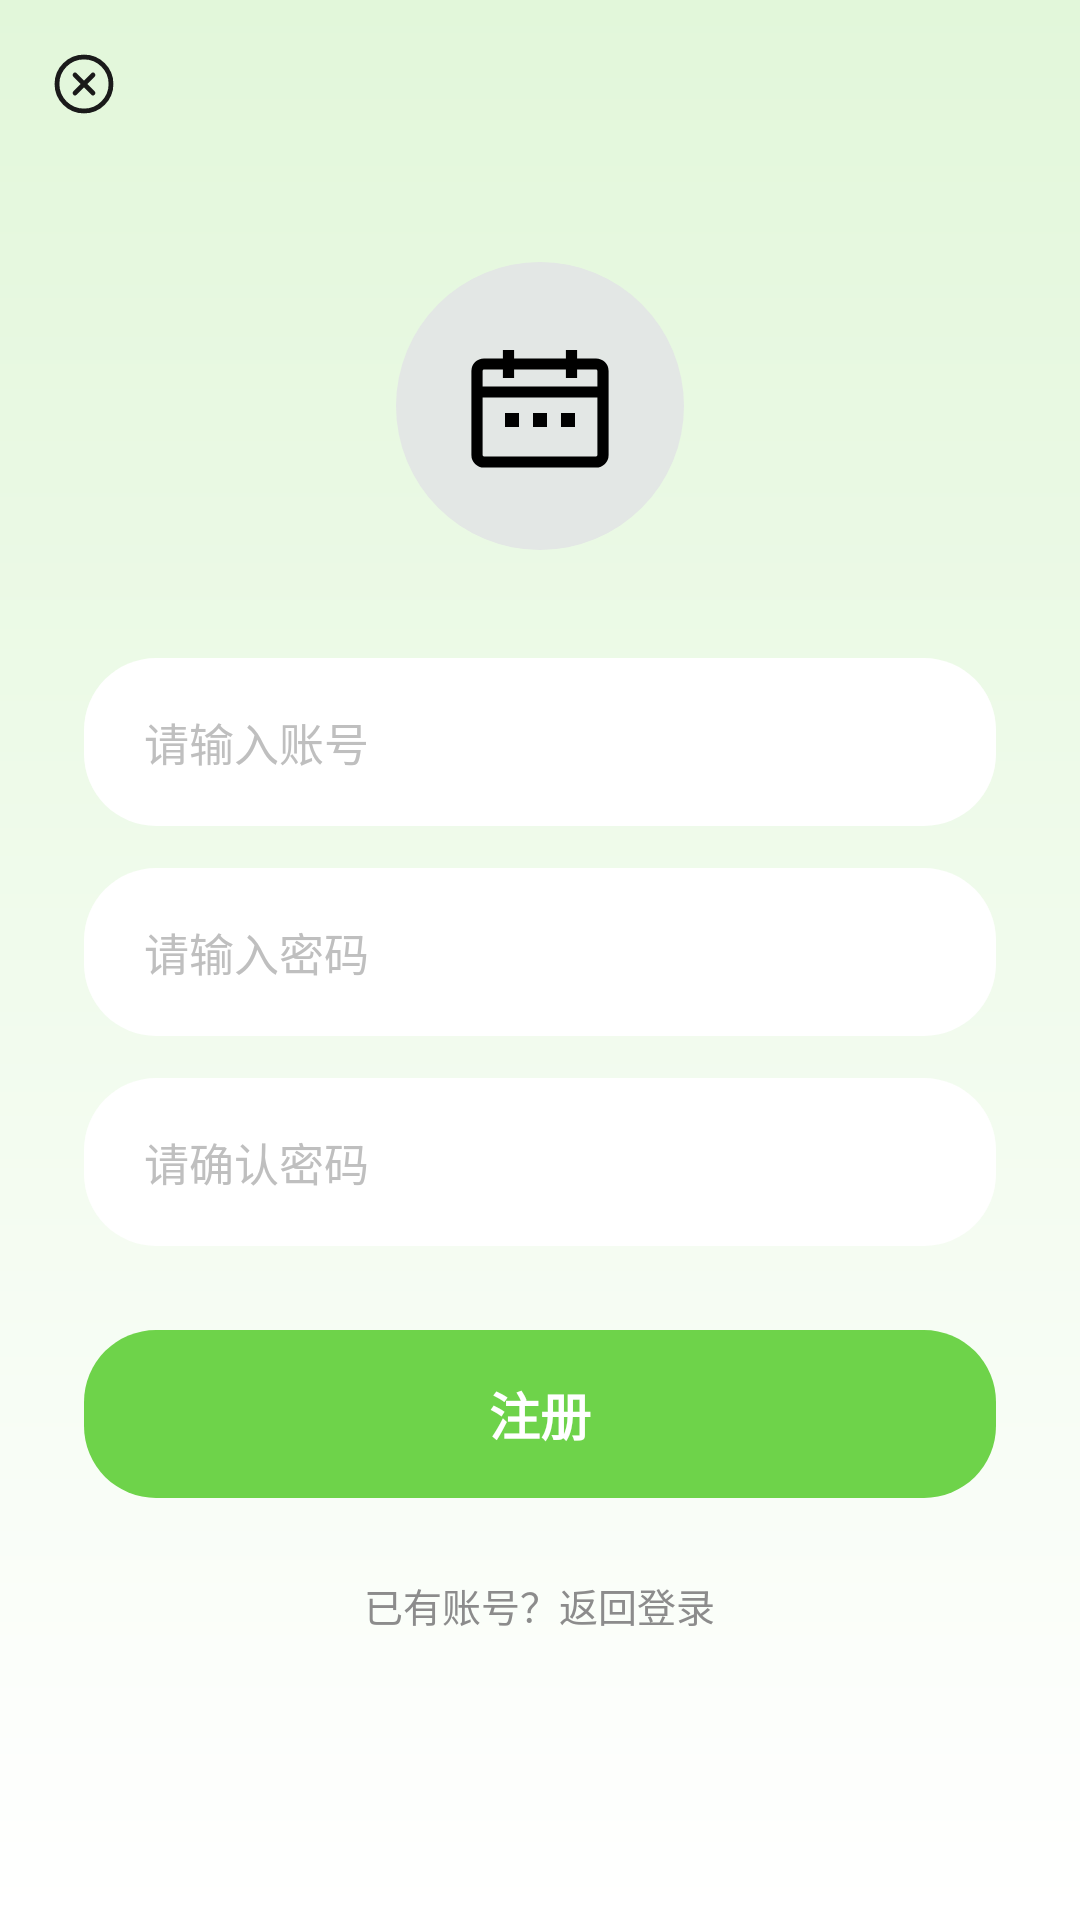

Here is an Android app screen rendered from its layout file. Give the layout XML and the strings, colors and styles it references.
<!-- AndroidManifest.xml: application theme Theme.MomoCalorie -->
<!-- res/layout/fragment_register.xml -->
<?xml version="1.0" encoding="utf-8"?>
<FrameLayout xmlns:android="http://schemas.android.com/apk/res/android"
    android:layout_width="match_parent"
    android:layout_height="match_parent"
    android:background="@drawable/bg_page">

    <ImageView
        android:id="@+id/btnClose"
        android:layout_width="40dp"
        android:layout_height="40dp"
        android:layout_marginStart="8dp"
        android:layout_marginTop="8dp"
        android:background="?attr/selectableItemBackgroundBorderless"
        android:contentDescription="@string/action_close"
        android:padding="8dp"
        android:src="@drawable/ic_close_circle" />

    <LinearLayout
        android:layout_width="match_parent"
        android:layout_height="wrap_content"
        android:layout_gravity="center"
        android:orientation="vertical"
        android:paddingHorizontal="28dp">

        <ImageView
            android:layout_width="96dp"
            android:layout_height="96dp"
            android:layout_gravity="center_horizontal"
            android:background="@drawable/bg_mascot_placeholder"
            android:contentDescription="@null"
            android:padding="20dp"
            android:src="@drawable/ic_calendar" />

        <EditText
            android:id="@+id/etAccount"
            android:layout_width="match_parent"
            android:layout_height="56dp"
            android:layout_marginTop="36dp"
            android:background="@drawable/bg_auth_input"
            android:hint="@string/auth_hint_account"
            android:importantForAutofill="no"
            android:inputType="text"
            android:maxLines="1"
            android:paddingHorizontal="20dp"
            android:textColor="@color/text_primary"
            android:textColorHint="@color/text_tertiary"
            android:textSize="15sp" />

        <EditText
            android:id="@+id/etPassword"
            android:layout_width="match_parent"
            android:layout_height="56dp"
            android:layout_marginTop="14dp"
            android:background="@drawable/bg_auth_input"
            android:hint="@string/auth_hint_password"
            android:importantForAutofill="no"
            android:inputType="textPassword"
            android:maxLines="1"
            android:paddingHorizontal="20dp"
            android:textColor="@color/text_primary"
            android:textColorHint="@color/text_tertiary"
            android:textSize="15sp" />

        <EditText
            android:id="@+id/etConfirm"
            android:layout_width="match_parent"
            android:layout_height="56dp"
            android:layout_marginTop="14dp"
            android:background="@drawable/bg_auth_input"
            android:hint="@string/auth_hint_confirm"
            android:importantForAutofill="no"
            android:inputType="textPassword"
            android:maxLines="1"
            android:paddingHorizontal="20dp"
            android:textColor="@color/text_primary"
            android:textColorHint="@color/text_tertiary"
            android:textSize="15sp" />

        <TextView
            android:id="@+id/btnRegister"
            android:layout_width="match_parent"
            android:layout_height="56dp"
            android:layout_marginTop="28dp"
            android:background="@drawable/bg_auth_button"
            android:gravity="center"
            android:text="@string/auth_action_register"
            android:textColor="@color/white"
            android:textSize="17sp"
            android:textStyle="bold" />

        <TextView
            android:id="@+id/tvGoLogin"
            android:layout_width="wrap_content"
            android:layout_height="wrap_content"
            android:layout_gravity="center_horizontal"
            android:layout_marginTop="18dp"
            android:padding="8dp"
            android:text="@string/auth_link_login"
            android:textColor="@color/text_secondary"
            android:textSize="13sp" />
    </LinearLayout>
</FrameLayout>
<!-- resources referenced by this layout -->
<resources>
  <color name="text_primary">#1A1A1A</color>
  <color name="text_secondary">#8C8C8C</color>
  <color name="text_tertiary">#BFBFBF</color>
  <color name="white">#FFFFFFFF</color>
  <!-- drawable bg_auth_input (drawable) -->
  <?xml version="1.0" encoding="utf-8"?>
  <shape xmlns:android="http://schemas.android.com/apk/res/android"
      android:shape="rectangle">
      <solid android:color="@color/surface_card" />
      <corners android:radius="24dp" />
  </shape>
  <!-- drawable bg_mascot_placeholder (drawable) -->
  <?xml version="1.0" encoding="utf-8"?>
  <shape xmlns:android="http://schemas.android.com/apk/res/android" android:shape="oval">
      <solid android:color="#E3E7E5" />
  </shape>
  <!-- drawable bg_page (drawable) -->
  <?xml version="1.0" encoding="utf-8"?>
  <shape xmlns:android="http://schemas.android.com/apk/res/android"
      android:shape="rectangle">
      
      <gradient
          android:angle="270"
          android:endColor="@color/bg_gradient_bottom"
          android:startColor="@color/bg_gradient_top" />
  </shape>
  <string name="action_close">关闭</string>
  <string name="auth_action_register">注册</string>
  <string name="auth_hint_account">请输入账号</string>
  <string name="auth_hint_confirm">请确认密码</string>
  <string name="auth_hint_password">请输入密码</string>
  <string name="auth_link_login">已有账号？返回登录</string>
  <color name="brand_green">#6ED34A</color>
  <color name="surface_card">#FFFFFF</color>
  <color name="bg_gradient_bottom">#FFFFFF</color>
  <color name="bg_gradient_top">#E2F7DA</color>
  <color name="brand_green_surface">#EAF9E2</color>
  <color name="brand_green_dark">#4FA82F</color>
  <color name="accent_yellow_text">#F5A83C</color>
  <color name="divider">#EDEDED</color>
  <color name="state_error">#FF5A5A</color>
  <color name="bg_page">#F7FBF5</color>
  <style name="Widget.Momo.Card" parent="Widget.Material3.CardView.Elevated">
          <item name="cardCornerRadius">@dimen/radius_card</item>
          
          <item name="cardElevation">0dp</item>
          <item name="cardBackgroundColor">@color/surface_card</item>
      </style>
  <style name="TextAppearance.Momo.TitlePage" parent="TextAppearance.Material3.HeadlineSmall">
          <item name="android:textSize">28sp</item>
          <item name="android:textStyle">bold</item>
          <item name="android:textColor">@color/text_primary</item>
          <item name="android:letterSpacing">0</item>
      </style>
  <style name="TextAppearance.Momo.CardTitle" parent="TextAppearance.Material3.TitleMedium">
          <item name="android:textSize">16sp</item>
          <item name="android:textStyle">bold</item>
          <item name="android:textColor">@color/text_primary</item>
          <item name="android:letterSpacing">0</item>
      </style>
  <style name="TextAppearance.Momo.Body" parent="TextAppearance.Material3.BodyMedium">
          <item name="android:textSize">14sp</item>
          <item name="android:textColor">@color/text_primary</item>
          <item name="android:letterSpacing">0</item>
      </style>
  <style name="TextAppearance.Momo.Caption" parent="TextAppearance.Material3.BodySmall">
          <item name="android:textSize">12sp</item>
          <item name="android:textColor">@color/text_secondary</item>
          <item name="android:letterSpacing">0</item>
      </style>
  <style name="TextAppearance.Momo.PillLabel" parent="TextAppearance.Material3.LabelLarge">
          <item name="android:textSize">12sp</item>
          <item name="android:textStyle">bold</item>
          <item name="android:letterSpacing">0</item>
      </style>
  <dimen name="radius_card">16dp</dimen>
  <dimen name="pill_height">30dp</dimen>
  <dimen name="pill_padding_h">14dp</dimen>
  <color name="pill_fill">#FFFFFF</color>
  <style name="ShapeAppearance.Momo.Pill" parent="">
          <item name="cornerFamily">rounded</item>
          <item name="cornerSize">50%</item>
      </style>
</resources>
